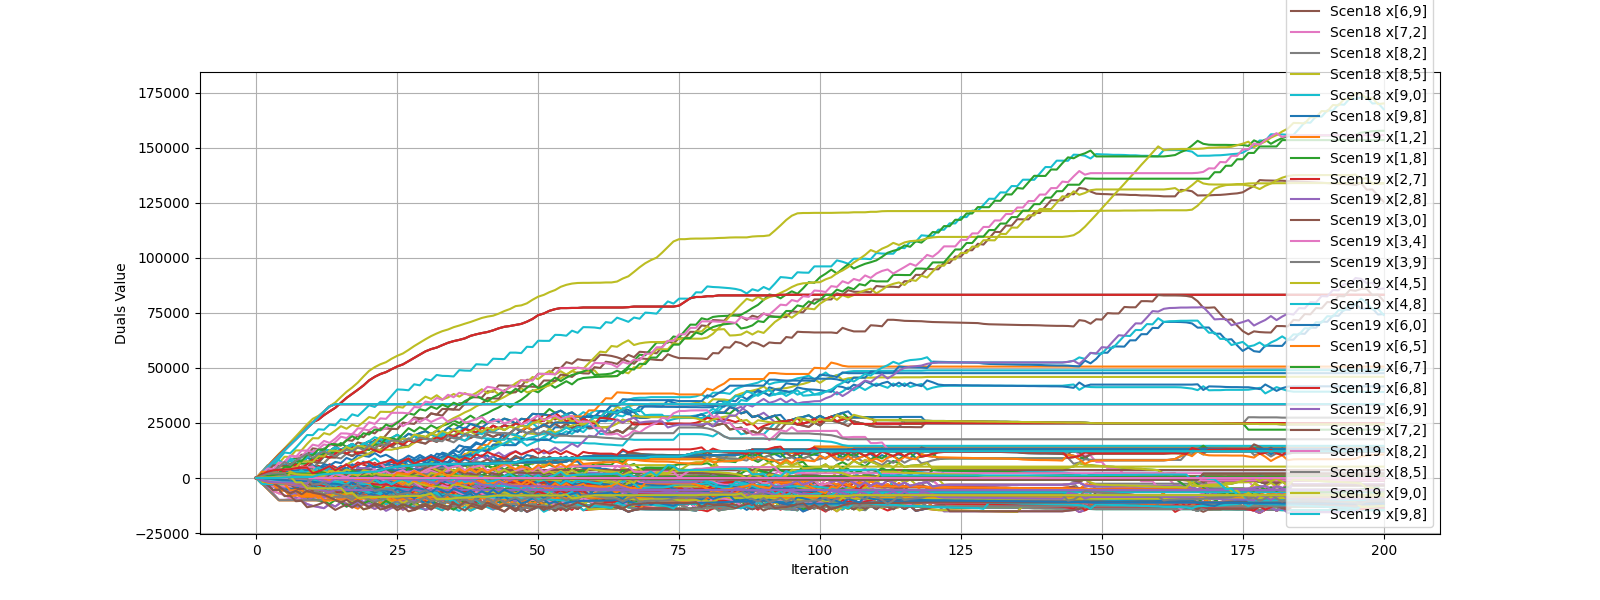

Values plotted in this chart, from the file beside it:
iteration, ('Scen0', 'x[1,2]'), ('Scen0', 'x[1,8]'), ('Scen0', 'x[2,7]'), ('Scen0', 'x[2,8]'), ('Scen0', 'x[3,0]'), ('Scen0', 'x[3,4]'), ('Scen0', 'x[3,9]'), ('Scen0', 'x[4,5]'), ('Scen0', 'x[4,8]'), ('Scen0', 'x[6,0]'), ('Scen0', 'x[6,5]'), ('Scen0', 'x[6,7]'), ('Scen0', 'x[6,8]'), ('Scen0', 'x[6,9]'), ('Scen0', 'x[7,2]'), ('Scen0', 'x[8,2]'), ('Scen0', 'x[8,5]'), ('Scen0', 'x[9,0]'), ('Scen0', 'x[9,8]'), ('Scen1', 'x[1,2]'), ('Scen1', 'x[1,8]'), ('Scen1', 'x[2,7]'), ('Scen1', 'x[2,8]')
0, 0.0, 0.0, 0.0, 0.0, 0.0, 0.0, 0.0, 0.0, 0.0, 0.0, 0.0, 0.0, 0.0, 0.0, 0.0, 0.0, 0.0, 0.0, 0.0, 0.0, 0.0, 0.0, 0.0
1, 2520, -2520, 0.0, 2520, 2100, -330, -1830, -60.0, -270, -120.0, -1050, 0.0, 1590, -1050, 0.0, 0.0, 1050, 270, 0.0, -480, 480, 0.0, -480
2, 5040, -5040, 0.0, 5040, 4560, -660, -3960, -180.0, -480, -270.0, 900.0, 0.0, -150, 1350, 0.0, 0.0, -1050, 270, 0.0, -960, 960, 0.0, -960
3, 7560, -7560, 0.0, 7560, 6660, -990, -5790, -240.0, -750, -480.0, 720.0, 0.0, 510, 1020, 0.0, 0.0, -930, 270, 0.0, -1440, 1440, 0.0, -1440
4, 10080, -10080, 0.0, 10080, 5160, -1380, -3960, -360.0, -1020, 2190, 720.0, 0.0, 720, 960, 0.0, 0.0, -870, 420, 60, -1920, 1920, 0.0, -1920
5, 12600, -10080, 0.0, 12600, 6270, -1920, -4740, -420.0, -1500, 2130, 660.0, 0.0, 780, 960, 0.0, 0.0, -870, 420, 270, -2400, 1920, 0.0, -2400
6, 15120, -10080, 0.0, 15120, 8070, -2580, -6090, -750.0, -1830, 1980, 600.0, 0.0, 990, 900, 0.0, 0.0, -600, 720.0, 390, -2880, 1920, 0.0, -2880
7, 17640, -10080, 0.0, 17640, 6180, -330, -7140, -1230, 900, 4800, 540.0, 0.0, -1530, 540, 0.0, 0.0, -240, 1050, -2550, -3360, 1920, 0.0, -3360
8, 20160, -10080, 0.0, 20160, 7710, -720, -8550, -1410, 690, 4590, 540.0, 0.0, -1320, 480, 0.0, 0.0, -240, 1050, -2490, -3840, 1920, 0.0, -3840
9, 22680, -10080, 0.0, 22680, 9180, -1050, -9960, -1470, 420, 4530, 480.0, 0.0, -1260, 480, 0.0, 0.0, -240, 1320, -2490, -4320, 1920, 0.0, -4320
10, 25200, -10080, 0.0, 25200, 8340, -1650, -8850, -1530, -120, 7320, 90.0, 0.0, -780, 150, 0.0, 0.0, 30, 1320, -2490, -4800, 1920, 0.0, -4800
11, 27720, -10080, 0.0, 27720, 10860, -3480, -10080, -1860, -1770, 6990, 30.0, 0.0, -2.6147972675971687e-12, -420, 0.0, 0.0, 300, 1320, -1560, -5280, 1920, 0.0, -5280
12, 30240, -10080, 0.0, 30240, 10320, -1440, -8910, -2070, 270, 9780, -600, 0.0, -1860, -1140, 0.0, 0.0, 1020, 1320, -4230, -5760, 1920, 0.0, -5760
13, 32550, -9870, 0.0, 32550, 12240, -2730, -10140, -2730, -360, 9450, -1290, 0.0, -630, -2040, 0.0, 0.0, 2250, 1320, -4230, -6450, 2130, 0.0, -6450
14, 33570, -8370, 0.0, 33570, 11070, -1110, -8040, -60.0, -1680, 12390, -2460, 0.0, -2460, -3090, 0.0, 0.0, 630, 1380, -3870, -5430, 630, 0.0, -5430
15, 33570, -8370, 0.0, 33570, 12900, -1860, -9750, -270.0, -2220, 11910, -450, 0.0, -4200, -720, 0.0, 0.0, -1230, 1380, -3660, -5430, 630, 0.0, -5430
16, 33570, -8370, 0.0, 33570, 14070, -2610, -8160, -750.0, -2850, 11070, -1620, 0.0, -2940, -780, 0.0, 0.0, 90, 1860, -3660, -5430, 630, 0.0, -5430
17, 33570, -8370, 0.0, 33570, 15480, -3780, -8940, -1080, -3900, 10020, -2820, 0.0, -1470, -1140, 0.0, 0.0, 1560, 2280, -3660, -5430, 630, 0.0, -5430
18, 33570, -8370, 0.0, 33570, 13950, -1920, -7050, 1170, -4650, 11610, -3570, 0.0, -2940, -1410, 0.0, 0.0, -120, 2970, -3660, -5430, 630, 0.0, -5430
19, 33570, -8370, 0.0, 33570, 15360, -2970, -8250, 540, -4920, 11340, -4560, 0.0, -2190, -1530, 0.0, 0.0, 1140, 3120, -3360, -5430, 630, 0.0, -5430
20, 33570, -8370, 0.0, 33570, 16710, -3660, -9330, 60, -5340, 10770, -2310, 0.0, -4560, 1350, 0.0, 0.0, -810, 3330, -3150, -5430, 630, 0.0, -5430
21, 33570, -8370, 0.0, 33570, 15510, -5040, -7350, -720, -6660, 13020, -2850, 0.0, -3090, 570, 0.0, 0.0, 240, 3390, -3150, -5430, 630, 0.0, -5430
22, 33570, -8370, 0.0, 33570, 14580, -3780, -8580, -1410, -5340, 15690, -2910, 0.0, -5280, 90, 0.0, 0.0, 870, 3390, -5580, -5430, 630, 0.0, -5430
23, 33570, -8370, 0.0, 33570, 16680, -5910, -9300, -1530, -7410, 15270, -2970, 0.0, -4650, -120, 0.0, 0.0, 870, 3390, -4740, -5430, 630, 0.0, -5430
24, 33570, -8370, 0.0, 33570, 15210, -4590, -9900, -1650, -5820, 17340, -2970, 0.0, -6660, -390, 0.0, 0.0, 870, 3540, -7200, -5430, 630, 0.0, -5430
25, 33570, -8370, 0.0, 33570, 16650, -6330, -10110, -1770, -7500, 16140, -3600, 0.0, -5610, -390, 0.0, 0.0, 1500, 3540, -6840, -5430, 630, 0.0, -5430
26, 33570, -8370, 0.0, 33570, 18090, -8400, -10680, -1890, -9450, 15030, -4020, 0.0, -4140, -390, 0.0, 0.0, 1860, 3810, -6570, -5430, 630, 0.0, -5430
27, 33570, -8370, 0.0, 33570, 17100, -6930, -9060, -2160, -7830, 17370, -4350, 0.0, -6120, -690, 0.0, 0.0, 2340, 3870, -9510, -5430, 630, 0.0, -5430
28, 33570, -8370, 0.0, 33570, 19230, -8460, -10410, -2430, -9090, 16740, -2820, 0.0, -5490, -750, 0.0, 0.0, 960, 3870, -9090, -5430, 630, 0.0, -5430
29, 33570, -8370, 0.0, 33570, 17370, -6990, -8610, 90.0, -10560, 19260, -3930, 0.0, -7380, -960, 0.0, 0.0, -780, 3870, -8880, -5430, 630, 0.0, -5430
30, 33570, -8370, 0.0, 33570, 18300, -8490, -9270, -120, -12000, 18630, -5040, 0.0, -6540, -1290, 0.0, 0.0, 420, 4290, -8670, -5430, 630, 0.0, -5430
31, 33570, -8370, 0.0, 33570, 19950, -10470, -9630, -660.0, -10560, 17430, -3090, 0.0, -5280, -1740, 0.0, 0.0, -1110, 5010, -8670, -5430, 630, 0.0, -5430
32, 33570, -8370, 0.0, 33570, 18450, -9750, -9960, -1200, -9360, 19410, -4410, 0.0, -6480, -2640, 0.0, 0.0, 630, 5340, -8670, -5430, 630, 0.0, -5430
33, 33570, -8370, 0.0, 33570, 20640, -11640, -10320, -1620, -11310, 18360, -3300, 0.0, -4380, -3480, 0.0, 0.0, -270, 5460, -8670, -5430, 630, 0.0, -5430
34, 33570, -8370, 0.0, 33570, 19860, -10590, -10920, -1680, -10560, 20190, -5400, 0.0, -5280, -4200, 0.0, 0.0, 1770, 5460, -8670, -5430, 630, 0.0, -5430
35, 33570, -8370, 0.0, 33570, 21690, -12840, -8880, -1890, -12510, 19200, -3840, 0.0, -6180, -2310, 0.0, 0.0, 210, 5760, -8610, -5430, 630, 0.0, -5430
36, 33570, -8370, 0.0, 33570, 20340, -12270, -9150, -2010, -11760, 21090, -5040, 0.0, -7440, -3270, 0.0, 0.0, 1410, 6120, -8610, -5430, 630, 0.0, -5430
37, 33570, -8370, 0.0, 33570, 19260, -11580, -9990, -2220, -10920, 22920, -6420, 0.0, -8730, -3840, 0.0, 0.0, 2820, 6120, -8550, -5430, 630, 0.0, -5430
38, 33570, -8370, 0.0, 33570, 21570, -13440, -10620, -2280, -10140, 21180, -4680, 0.0, -6540, -4050, 0.0, 0.0, 930, 6180, -8490, -5430, 630, 0.0, -5430
39, 33570, -8370, 0.0, 33570, 20730, -12750, -8430, -2340, -9240, 22440, -6360, 0.0, -7290, -4770, 0.0, 0.0, 2550, 6540, -8430, -5430, 630, 0.0, -5430
40, 33570, -8370, 0.0, 33570, 22890, -12180, -8790, -2490, -11310, 20970, -4680, 0.0, -8100, -2910, 0.0, 0.0, 810, 6540, -8430, -5430, 630, 0.0, -5430
41, 33570, -8370, 0.0, 33570, 21870, -11700, -9120, -2610, -10710, 22800, -6510, 0.0, -9210, -3570, 0.0, 0.0, 2580, 6540, -8430, -5430, 630, 0.0, -5430
42, 33570, -8370, 0.0, 33570, 23760, -13950, -9330, -2820, -10290, 21690, -5100, 0.0, -7320, -3990, 0.0, 0.0, 1170, 6900, -8430, -5430, 630, 0.0, -5430
43, 33570, -8370, 0.0, 33570, 22560, -13020, -9540, 60.0, -9360, 22890, -6930, 0.0, -8040, -4620, 0.0, 0.0, -420, 7110, -8280, -5430, 630, 0.0, -5430
44, 33570, -8370, 0.0, 33570, 23970, -12330, -9600, 0.0, -11190, 21780, -5220, 0.0, -9180, -2730, 0.0, 0.0, -2190, 7110, -8280, -5430, 630, 0.0, -5430
45, 33570, -8370, 0.0, 33570, 23190, -11970, -9960, -60.0, -10260, 23460, -6930, 0.0, -10290, -3360, 0.0, 0.0, -690, 7110, -8280, -5430, 630, 0.0, -5430
46, 33570, -8370, 0.0, 33570, 24750, -11490, -10440, -60.0, -11940, 22530, -4950, -150.0, -8940, -3510, -150.0, 0.0, -2790, 7110, -7860, -5430, 630, 0.0, -5430
47, 33570, -8370, 0.0, 33570, 23910, -11010, -11310, -270.0, -11610, 24000, -6480, -150.0, -10350, -3570, -150.0, 0.0, -1170, 7110, -10230, -5430, 630, 0.0, -5430
48, 33570, -8370, 0.0, 33570, 26580, -13020, -9660, -390.0, -10680, 22980, -4560, -150.0, -9330, -3720, -150.0, 0.0, -3090, 7110, -9750, -5430, 630, 0.0, -5430
49, 33570, -8370, 0.0, 33570, 26160, -11760, -8520, -540.0, -9060, 24840, -5130, -150.0, -11100, -3720, -150.0, 0.0, -2430, 7110, -9750, -5430, 630, 0.0, -5430
50, 33570, -8370, 0.0, 33570, 28950, -13050, -10290, -660.0, -10650, 22830, -6090, -150.0, -9870, -3780, -150.0, 0.0, -1620, 7110, -9600, -5430, 630, 0.0, -5430
51, 33570, -8370, 0.0, 33570, 28890, -12300, -8640, -720.0, -9840, 23880, -7050, -150.0, -11430, -3780, -150.0, 0.0, -780, 7110, -9540, -5430, 630, 0.0, -5430
52, 33570, -8370, 0.0, 33570, 28350, -11070, -9870, -720.0, -8610, 25560, -8310, -150.0, -12960, -3780, -150.0, 0.0, 90, 7110, -9180, -5430, 630, 0.0, -5430
53, 33570, -8370, 0.0, 33570, 29610, -13320, -7800, -990.0, -10650, 24600, -6990, -150.0, -11910, -3930, -150.0, 0.0, -1170, 7110, -8970, -5430, 630, 0.0, -5430
54, 33570, -8370, 0.0, 33570, 27600, -12840, -7800, -1050, -9180, 25980, -8520, -150.0, -13230, -3990, -150.0, 0.0, 240, 7110, -8970, -5430, 630, 0.0, -5430
55, 33570, -8370, 0.0, 33570, 28920, -12840, -7800, -1380, -11280, 24600, -7050, -150.0, -11790, -3990, -150.0, 0.0, -1110, 7530, -8970, -5430, 630, 0.0, -5430
56, 33570, -8370, 0.0, 33570, 26820, -12780, -8010, -2100, -10710, 25800, -8460, -300.0, -12960, -3990, -300.0, 0.0, 630, 8790, -8970, -5430, 630, 0.0, -5430
57, 33570, -8370, 0.0, 33570, 27960, -12780, -8010, -3060, -10440, 23490, -6330, -300.0, -11010, -3990, -300.0, 0.0, -810, 9060, -8910, -5430, 630, 0.0, -5430
58, 33570, -8370, 0.0, 33570, 26910, -12570, -8070, -3480, -10380, 24330, -8580, -300.0, -12120, -4140, -300.0, 0.0, 1590, 9630, -8910, -5430, 630, 0.0, -5430
59, 33570, -8370, 0.0, 33570, 28770, -12570, -8280, -3540, -10380, 22590, -8340, -300.0, -9660, -4500, -300.0, 0.0, 1200, 9780, -8910, -5430, 630, 0.0, -5430
... 141 more rows
